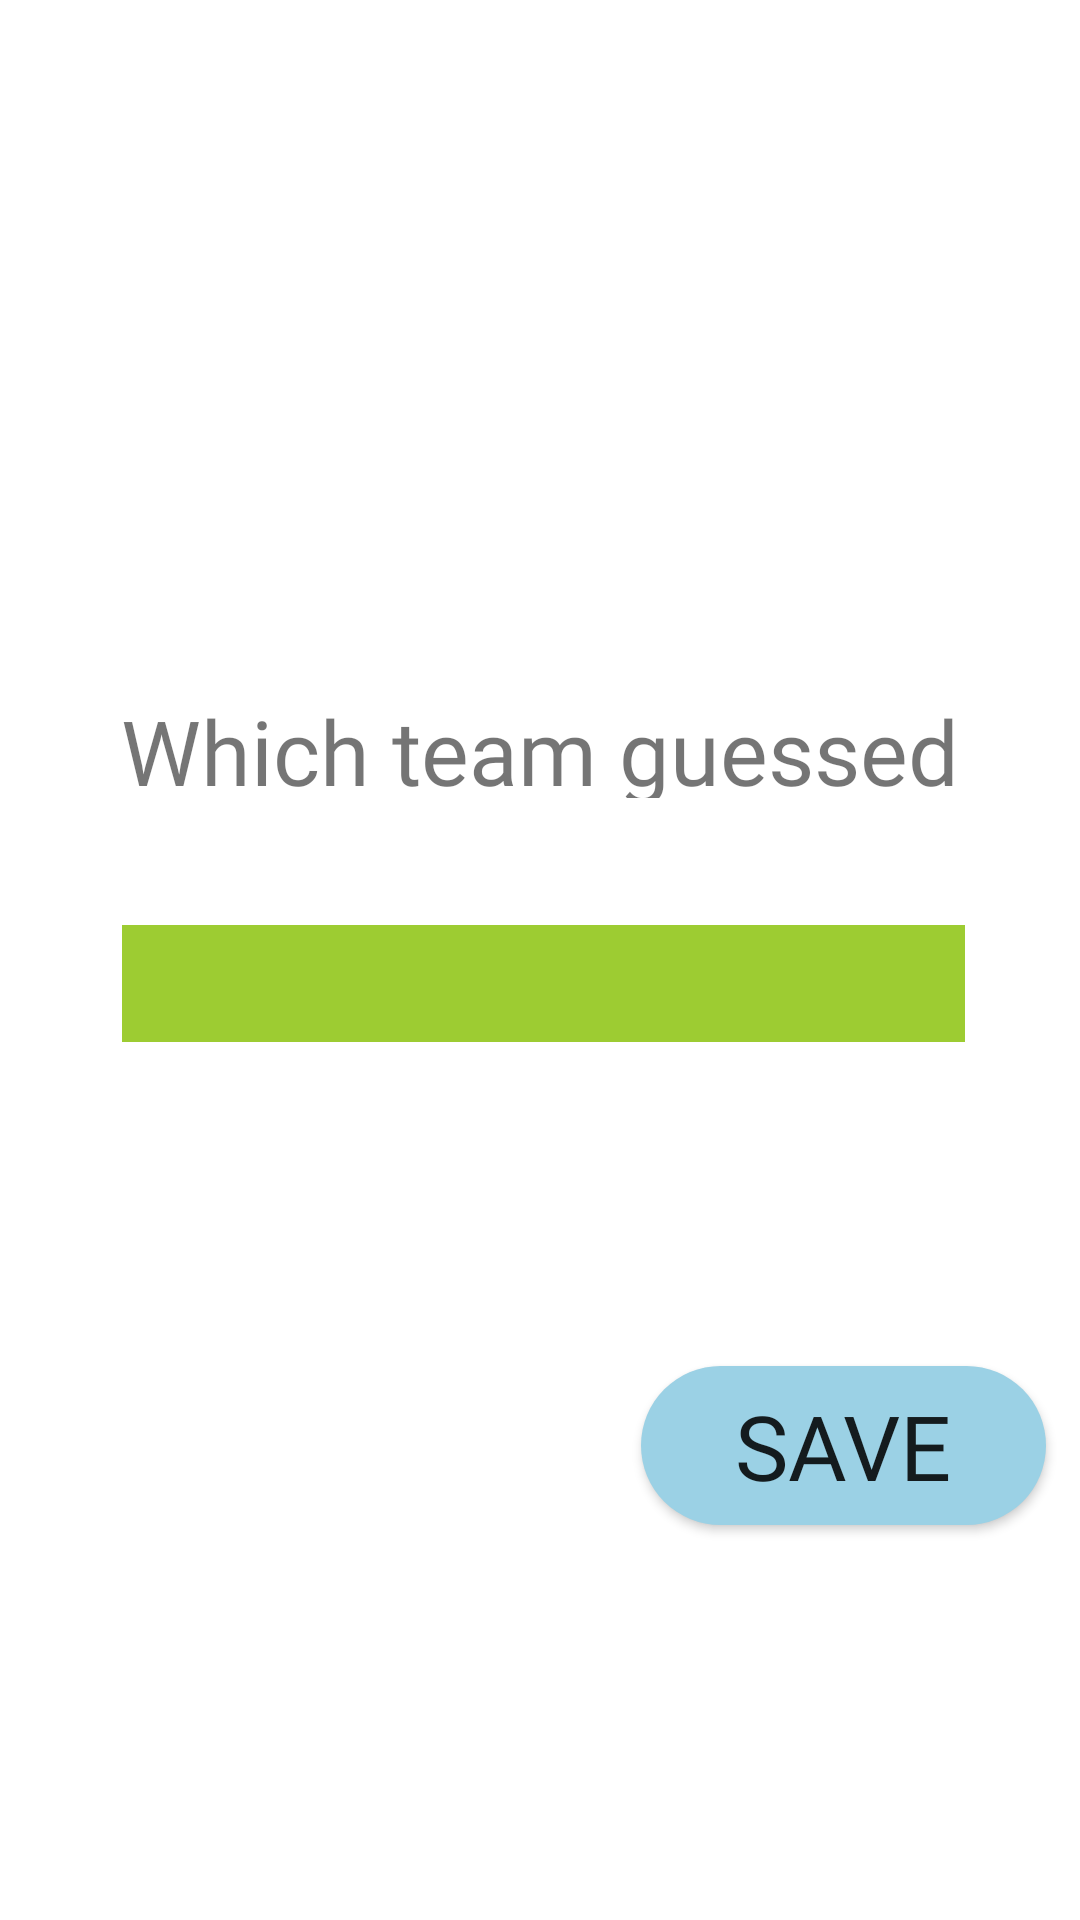

Layout XML and referenced resources for this Android screen:
<!-- AndroidManifest.xml: application theme Theme.Alias -->
<!-- res/layout/popup_window_9.xml -->
<?xml version="1.0" encoding="utf-8"?>
<androidx.constraintlayout.widget.ConstraintLayout xmlns:android="http://schemas.android.com/apk/res/android"
    xmlns:app="http://schemas.android.com/apk/res-auto"
    xmlns:tools="http://schemas.android.com/tools"
    android:layout_width="match_parent"
    android:layout_height="match_parent"
    android:background="#FFFFFF"
    android:orientation="vertical">

    <ImageView
        android:id="@+id/popUp_9_icon"
        android:layout_width="65dp"
        android:layout_height="65dp"
        android:background="@drawable/smiley"
        app:layout_constraintBottom_toBottomOf="parent"
        app:layout_constraintEnd_toEndOf="parent"
        app:layout_constraintHorizontal_bias="0.501"
        app:layout_constraintStart_toStartOf="parent"
        app:layout_constraintTop_toTopOf="parent"
        app:layout_constraintVertical_bias="0.06" />

    <Spinner
        android:id="@+id/spinner_team_guessed_9"
        android:layout_width="281dp"
        android:layout_height="39dp"
        android:background="#9DCC32"
        app:layout_constraintBottom_toBottomOf="parent"
        app:layout_constraintEnd_toEndOf="parent"
        app:layout_constraintHorizontal_bias="0.516"
        app:layout_constraintStart_toStartOf="parent"
        app:layout_constraintTop_toBottomOf="@+id/label_which_team_guessed_9"
        app:layout_constraintVertical_bias="0.126" />

    <Button
        android:id="@+id/button_save_9"
        android:layout_width="135dp"
        android:layout_height="53dp"
        android:layout_marginTop="25dp"
        android:layout_marginBottom="25dp"
        android:background="@drawable/playing_phase_button"
        android:fontFamily="@font/just_another_hand"
        android:text="@string/save"
        android:textAlignment="center"
        android:textSize="30sp"
        app:layout_constraintBottom_toBottomOf="parent"
        app:layout_constraintEnd_toEndOf="parent"
        app:layout_constraintHorizontal_bias="0.949"
        app:layout_constraintStart_toStartOf="parent"
        app:layout_constraintTop_toBottomOf="@+id/spinner_team_guessed_9"
        app:layout_constraintVertical_bias="0.437" />

    <TextView
        android:id="@+id/label_which_team_guessed_9"
        android:layout_width="298dp"
        android:layout_height="36dp"
        android:fontFamily="@font/just_another_hand"
        android:text="@string/which_team_guessed"
        android:textAlignment="center"
        android:textAllCaps="false"
        android:textSize="30sp"
        app:layout_constraintBottom_toBottomOf="parent"
        app:layout_constraintEnd_toEndOf="parent"
        app:layout_constraintStart_toStartOf="parent"
        app:layout_constraintTop_toTopOf="parent"
        app:layout_constraintVertical_bias="0.381" />

    <ImageView
        android:id="@+id/imageView4"
        android:layout_width="32dp"
        android:layout_height="25dp"
        app:layout_constraintBottom_toBottomOf="@+id/spinner_team_guessed_9"
        app:layout_constraintEnd_toEndOf="@+id/spinner_team_guessed_9"
        app:layout_constraintHorizontal_bias="1.0"
        app:layout_constraintStart_toStartOf="@+id/spinner_team_guessed_9"
        app:layout_constraintTop_toTopOf="@+id/spinner_team_guessed_9"
        app:layout_constraintVertical_bias="0.214"
        app:srcCompat="@drawable/dropdownlist_logo" />


</androidx.constraintlayout.widget.ConstraintLayout>
<!-- resources referenced by this layout -->
<resources>
  <!-- drawable playing_phase_button (drawable) -->
  <?xml version="1.0" encoding="utf-8"?>
  <shape xmlns:android="http://schemas.android.com/apk/res/android"
      android:shape="rectangle" android:padding="10dp">
      
      <solid android:color="#9BD1E5"/>
      <corners android:radius="100dp"/>
  </shape>
  <string name="save">Save</string>
  <string name="which_team_guessed">Which team guessed the word?</string>
  <style name="Theme.Alias" parent="Theme.MaterialComponents.Light.NoActionBar.Bridge">
          
          <item name="colorPrimary">@color/purple_500</item>
          <item name="colorPrimaryVariant">@color/purple_700</item>
          <item name="colorOnPrimary">@color/white</item>
          
          <item name="colorSecondary">@color/teal_200</item>
          <item name="colorSecondaryVariant">@color/teal_700</item>
          <item name="colorOnSecondary">@color/black</item>
          
          <item name="android:statusBarColor" tools:targetApi="l">?attr/colorPrimaryVariant</item>
          
      </style>
  <!-- not gathered from this repository: default colours our renderer supplied (Android Studio template values) -->
  <color name="purple_500">#FF6200EE</color>
  <color name="purple_700">#FF3700B3</color>
  <color name="teal_200">#FF03DAC5</color>
  <color name="teal_700">#FF018786</color>
  <color name="black">#FF000000</color>
  <color name="white">#FFFFFFFF</color>
</resources>
